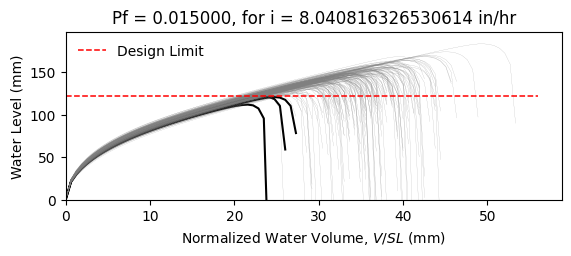

Source data for this figure (header and first rows):
W10X12, L = 360.0 in, slope = 0.020833333333333332 in/in, dead load = 6.944444444444444e-05 kip/in…
zwlim AISC Appendix 2, zwlim DAMP, zwlim Proposed for ASCE 7, zwlim Neglect Ponding, dhnom Denver, dhnom New York, dhnom New Orleans, dh Denver, dh New York, dh New Orleans, dmax
4.472, 3.396, 4.412, 7.15, 0.6509, 0.6509, 0.6509, 2.03, 2.03, 2.03, 5.782, Safe, 
4.472, 3.396, 4.412, 7.15, 0.6509, 0.6509, 0.6509, 2.03, 2.03, 2.03, 5.423, Safe, 
4.472, 3.396, 4.412, 7.15, 0.6509, 0.6509, 0.6509, 2.03, 2.03, 2.03, 5.512, Safe, 
4.472, 3.396, 4.412, 7.15, 0.6509, 0.6509, 0.6509, 2.03, 2.03, 2.03, 6.242, Safe, 
4.472, 3.396, 4.412, 7.15, 0.6509, 0.6509, 0.6509, 2.03, 2.03, 2.03, 4.909, Safe, 
4.472, 3.396, 4.412, 7.15, 0.6509, 0.6509, 0.6509, 2.03, 2.03, 2.03, 7.203, Safe, 
4.472, 3.396, 4.412, 7.15, 0.6509, 0.6509, 0.6509, 2.03, 2.03, 2.03, 5.642, Safe, 
4.472, 3.396, 4.412, 7.15, 0.6509, 0.6509, 0.6509, 2.03, 2.03, 2.03, 5.238, Safe, 
4.472, 3.396, 4.412, 7.15, 0.6509, 0.6509, 0.6509, 2.03, 2.03, 2.03, 5.943, Safe, 
4.472, 3.396, 4.412, 7.15, 0.6509, 0.6509, 0.6509, 2.03, 2.03, 2.03, 5.592, Safe, 
4.472, 3.396, 4.412, 7.15, 0.6509, 0.6509, 0.6509, 2.03, 2.03, 2.03, 4.81, Safe, 
4.472, 3.396, 4.412, 7.15, 0.6509, 0.6509, 0.6509, 2.03, 2.03, 2.03, 4.835, Safe, 
4.472, 3.396, 4.412, 7.15, 0.6509, 0.6509, 0.6509, 2.03, 2.03, 2.03, 6.258, Safe, 
4.472, 3.396, 4.412, 7.15, 0.6509, 0.6509, 0.6509, 2.03, 2.03, 2.03, 5.363, Safe, 
4.472, 3.396, 4.412, 7.15, 0.6509, 0.6509, 0.6509, 2.03, 2.03, 2.03, 5.956, Safe, 
4.472, 3.396, 4.412, 7.15, 0.6509, 0.6509, 0.6509, 2.03, 2.03, 2.03, 5.629, Safe, 
4.472, 3.396, 4.412, 7.15, 0.6509, 0.6509, 0.6509, 2.03, 2.03, 2.03, 5.762, Safe, 
4.472, 3.396, 4.412, 7.15, 0.6509, 0.6509, 0.6509, 2.03, 2.03, 2.03, 6.356, Safe, 
4.472, 3.396, 4.412, 7.15, 0.6509, 0.6509, 0.6509, 2.03, 2.03, 2.03, 5.377, Safe, 
4.472, 3.396, 4.412, 7.15, 0.6509, 0.6509, 0.6509, 2.03, 2.03, 2.03, 5.71, Safe, 
4.472, 3.396, 4.412, 7.15, 0.6509, 0.6509, 0.6509, 2.03, 2.03, 2.03, 5.162, Safe, 
4.472, 3.396, 4.412, 7.15, 0.6509, 0.6509, 0.6509, 2.03, 2.03, 2.03, 6.024, Safe, 
4.472, 3.396, 4.412, 7.15, 0.6509, 0.6509, 0.6509, 2.03, 2.03, 2.03, 5.697, Safe, 
4.472, 3.396, 4.412, 7.15, 0.6509, 0.6509, 0.6509, 2.03, 2.03, 2.03, 5.681, Safe, 
4.472, 3.396, 4.412, 7.15, 0.6509, 0.6509, 0.6509, 2.03, 2.03, 2.03, 5.703, Safe, 
4.472, 3.396, 4.412, 7.15, 0.6509, 0.6509, 0.6509, 2.03, 2.03, 2.03, 5.051, Safe, 
4.472, 3.396, 4.412, 7.15, 0.6509, 0.6509, 0.6509, 2.03, 2.03, 2.03, 6.047, Safe, 
4.472, 3.396, 4.412, 7.15, 0.6509, 0.6509, 0.6509, 2.03, 2.03, 2.03, 5.468, Safe, 
4.472, 3.396, 4.412, 7.15, 0.6509, 0.6509, 0.6509, 2.03, 2.03, 2.03, 5.377, Safe, 
4.472, 3.396, 4.412, 7.15, 0.6509, 0.6509, 0.6509, 2.03, 2.03, 2.03, 6.146, Safe, 
4.472, 3.396, 4.412, 7.15, 0.6509, 0.6509, 0.6509, 2.03, 2.03, 2.03, 6.146, Safe, 
4.472, 3.396, 4.412, 7.15, 0.6509, 0.6509, 0.6509, 2.03, 2.03, 2.03, 5.8, Safe, 
4.472, 3.396, 4.412, 7.15, 0.6509, 0.6509, 0.6509, 2.03, 2.03, 2.03, 5.458, Safe, 
4.472, 3.396, 4.412, 7.15, 0.6509, 0.6509, 0.6509, 2.03, 2.03, 2.03, 6.277, Safe, 
4.472, 3.396, 4.412, 7.15, 0.6509, 0.6509, 0.6509, 2.03, 2.03, 2.03, 5.969, Safe, 
4.472, 3.396, 4.412, 7.15, 0.6509, 0.6509, 0.6509, 2.03, 2.03, 2.03, 5.348, Safe, 
4.472, 3.396, 4.412, 7.15, 0.6509, 0.6509, 0.6509, 2.03, 2.03, 2.03, 5.658, Safe, 
4.472, 3.396, 4.412, 7.15, 0.6509, 0.6509, 0.6509, 2.03, 2.03, 2.03, 6.006, Safe, 
4.472, 3.396, 4.412, 7.15, 0.6509, 0.6509, 0.6509, 2.03, 2.03, 2.03, 6.279, Safe, 
4.472, 3.396, 4.412, 7.15, 0.6509, 0.6509, 0.6509, 2.03, 2.03, 2.03, 4.866, Safe, 
4.472, 3.396, 4.412, 7.15, 0.6509, 0.6509, 0.6509, 2.03, 2.03, 2.03, 6.612, Safe, 
4.472, 3.396, 4.412, 7.15, 0.6509, 0.6509, 0.6509, 2.03, 2.03, 2.03, 5.623, Safe, 
4.472, 3.396, 4.412, 7.15, 0.6509, 0.6509, 0.6509, 2.03, 2.03, 2.03, 5.54, Safe, 
4.472, 3.396, 4.412, 7.15, 0.6509, 0.6509, 0.6509, 2.03, 2.03, 2.03, 5.798, Safe, 
4.472, 3.396, 4.412, 7.15, 0.6509, 0.6509, 0.6509, 2.03, 2.03, 2.03, 6.091, Safe, 
4.472, 3.396, 4.412, 7.15, 0.6509, 0.6509, 0.6509, 2.03, 2.03, 2.03, 5.208, Safe, 
4.472, 3.396, 4.412, 7.15, 0.6509, 0.6509, 0.6509, 2.03, 2.03, 2.03, 5.784, Safe, 
4.472, 3.396, 4.412, 7.15, 0.6509, 0.6509, 0.6509, 2.03, 2.03, 2.03, 5.224, Safe, 
4.472, 3.396, 4.412, 7.15, 0.6509, 0.6509, 0.6509, 2.03, 2.03, 2.03, 5.756, Safe, 
4.472, 3.396, 4.412, 7.15, 0.6509, 0.6509, 0.6509, 2.03, 2.03, 2.03, 5.257, Safe, 
4.472, 3.396, 4.412, 7.15, 0.6509, 0.6509, 0.6509, 2.03, 2.03, 2.03, 5.925, Safe, 
4.472, 3.396, 4.412, 7.15, 0.6509, 0.6509, 0.6509, 2.03, 2.03, 2.03, 4.766, Fail, 
4.472, 3.396, 4.412, 7.15, 0.6509, 0.6509, 0.6509, 2.03, 2.03, 2.03, 5.82, Safe, 
4.472, 3.396, 4.412, 7.15, 0.6509, 0.6509, 0.6509, 2.03, 2.03, 2.03, 5.448, Safe, 
4.472, 3.396, 4.412, 7.15, 0.6509, 0.6509, 0.6509, 2.03, 2.03, 2.03, 6.426, Safe, 
4.472, 3.396, 4.412, 7.15, 0.6509, 0.6509, 0.6509, 2.03, 2.03, 2.03, 5.092, Safe, 
4.472, 3.396, 4.412, 7.15, 0.6509, 0.6509, 0.6509, 2.03, 2.03, 2.03, 5.591, Safe, 
4.472, 3.396, 4.412, 7.15, 0.6509, 0.6509, 0.6509, 2.03, 2.03, 2.03, 5.217, Safe, 
4.472, 3.396, 4.412, 7.15, 0.6509, 0.6509, 0.6509, 2.03, 2.03, 2.03, 5.196, Safe, 
... 142 more rows
